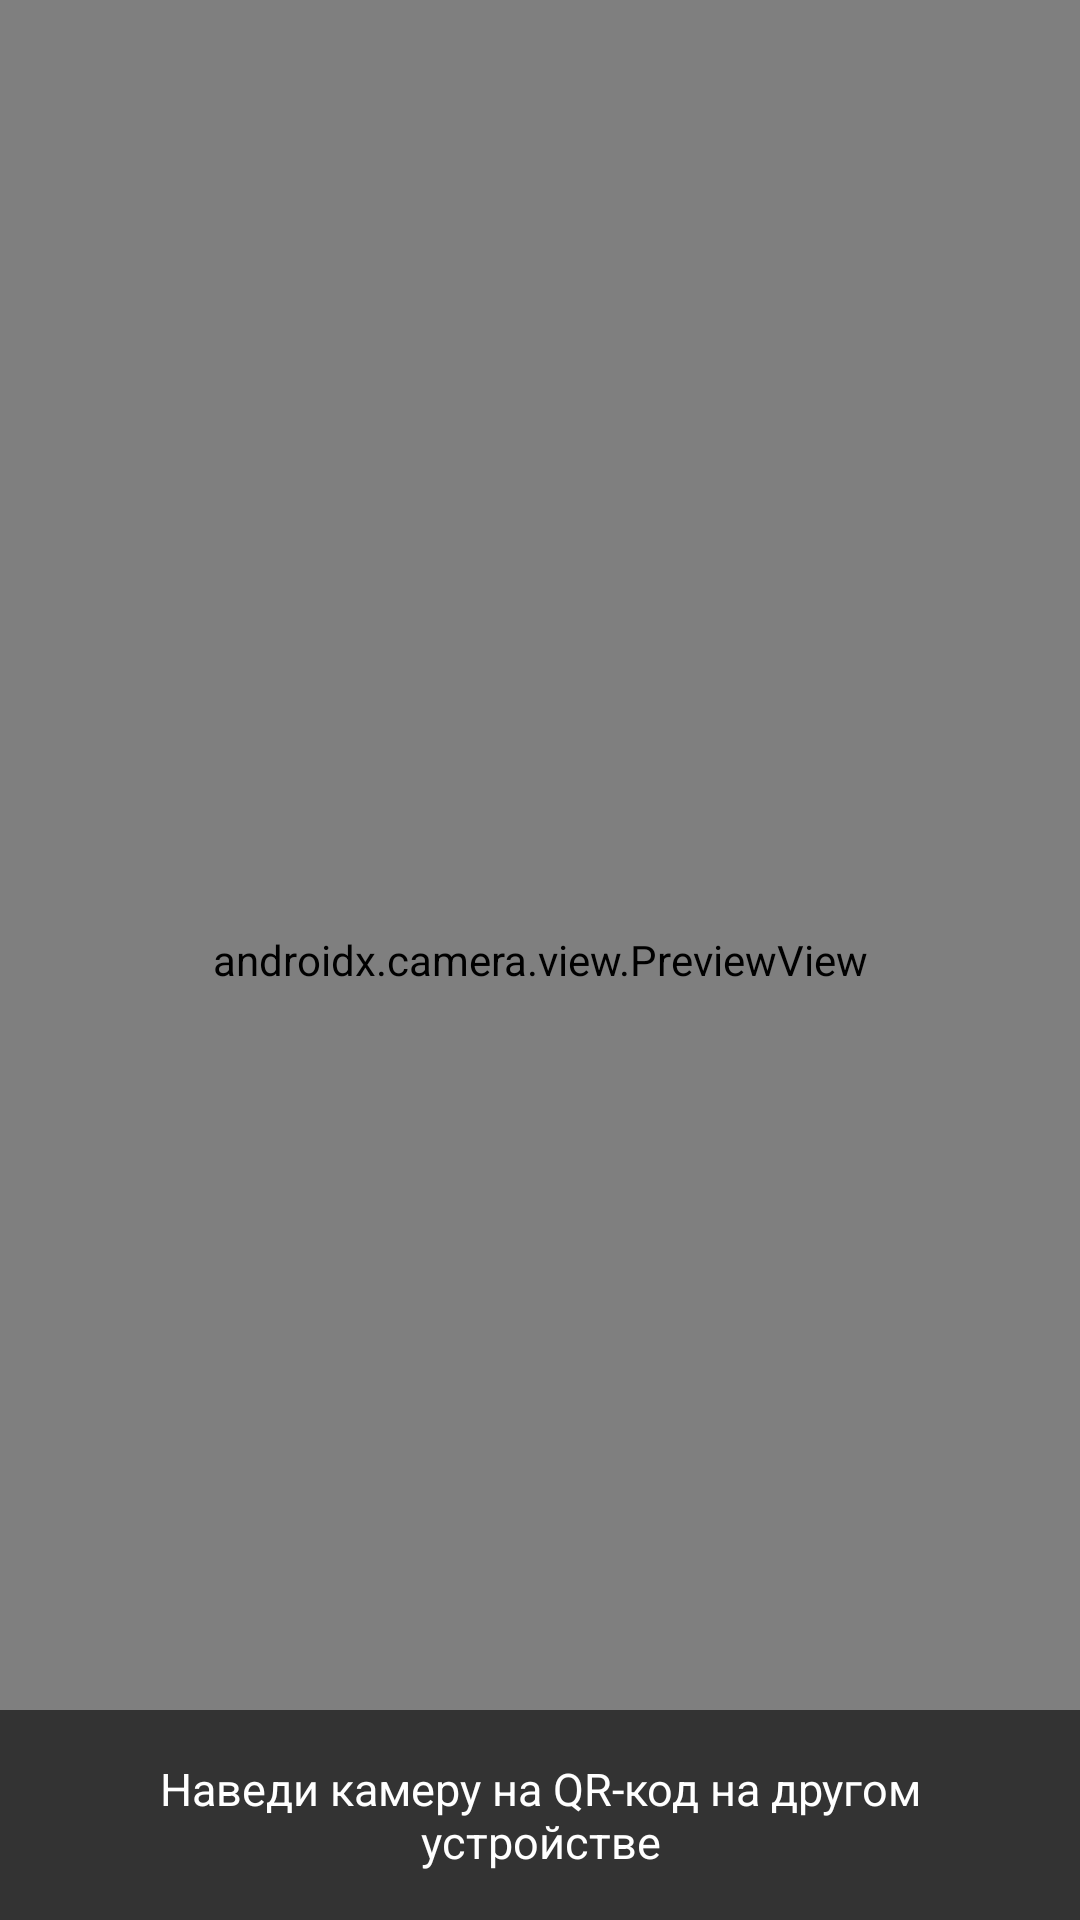

Android layout source for this screen:
<!-- AndroidManifest.xml: application theme AppTheme -->
<!-- res/layout/activity_scan.xml -->
<?xml version="1.0" encoding="utf-8"?>
<FrameLayout xmlns:android="http://schemas.android.com/apk/res/android"
    android:layout_width="match_parent"
    android:layout_height="match_parent"
    android:background="#000000">

    <androidx.camera.view.PreviewView
        android:id="@+id/previewView"
        android:layout_width="match_parent"
        android:layout_height="match_parent" />

    <TextView
        android:id="@+id/scanHint"
        android:layout_width="match_parent"
        android:layout_height="wrap_content"
        android:layout_gravity="bottom"
        android:background="#99000000"
        android:gravity="center"
        android:padding="16dp"
        android:text="Наведи камеру на QR-код на другом устройстве"
        android:textColor="#FFFFFF"
        android:textSize="15sp" />
</FrameLayout>
<!-- resources referenced by this layout -->
<resources>
  <style name="AppTheme" parent="Theme.AppCompat.Light.NoActionBar">
          <item name="colorPrimary">#1565C0</item>
          <item name="colorPrimaryDark">#0D47A1</item>
          <item name="colorAccent">#1565C0</item>
          <item name="android:statusBarColor">#0D47A1</item>
      </style>
</resources>
